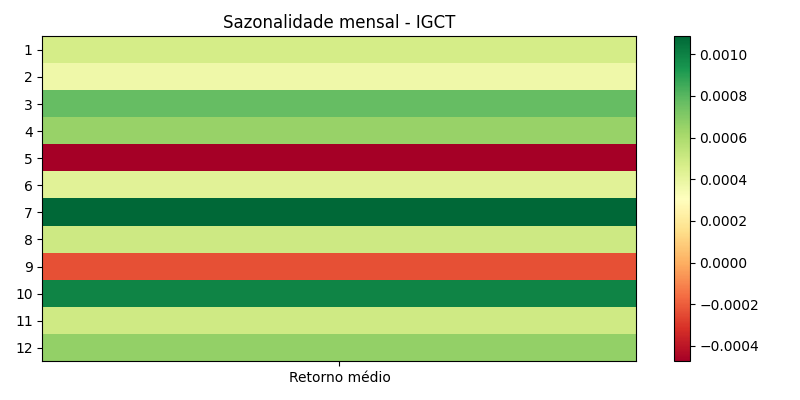

The table this chart was drawn from, first rows:
month, avg, count, std, t, p
1, 0.0004724, 313, 0.01201, 0.6956, 0.4872
2, 0.0003709, 282, 0.012, 0.5188, 0.6043
3, 0.00077, 319, 0.01398, 0.9839, 0.3259
4, 0.0006479, 300, 0.01258, 0.8917, 0.3733
5, -0.0004733, 320, 0.01188, -0.7129, 0.4764
6, 0.0004242, 309, 0.01157, 0.6446, 0.5196
7, 0.001086, 326, 0.01017, 1.928, 0.05478
8, 0.0005, 333, 0.01224, 0.7456, 0.4564
9, -0.0002326, 312, 0.0121, -0.3394, 0.7345
10, 0.0009903, 302, 0.01356, 1.269, 0.2055
11, 0.0004905, 273, 0.0135, 0.6005, 0.5487
12, 0.0006644, 276, 0.01148, 0.9616, 0.3371
